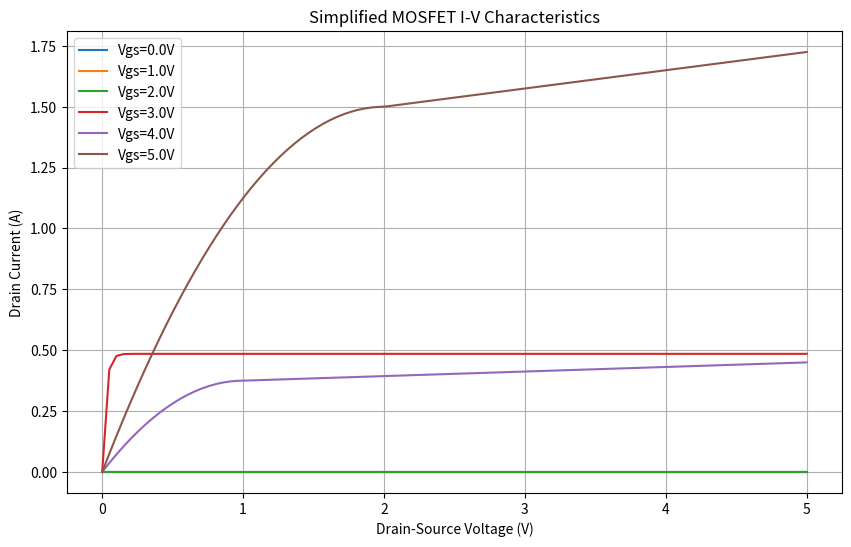
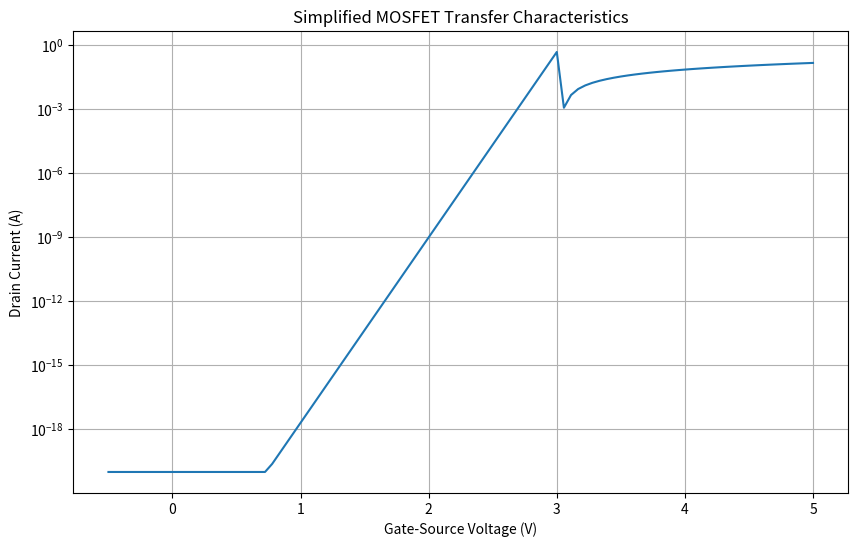

These figures' Python source, in order:
#!/usr/bin/env python
# coding=utf-8
import numpy as np
import matplotlib.pyplot as plt

class Simplified_BSIM3_Model:
    """Simplified MOSFET model with constant values replacing complex calculations"""
    
    def __init__(self):
        # Realistic parameters for power MOSFET
        self.Vth = 3.0       # Threshold voltage (V) - Higher for power devices
        self.mu = 0.015      # Mobility (m²/V·s) - Lower due to high doping
        self.Cox = 5e-3      # Oxide capacitance (F/m²) - Thicker gate oxide
        self.W = 1e-2        # Channel width (m) - Much wider for high current
        self.L = 1e-6        # Channel length (m) - Short but not minimum
        self.lambda_ch = 0.05 # Channel length modulation - Lower for power devices
        self.Vsat = 1e5      # Saturation velocity (m/s) - Higher for power devices
        self.Vbi = 0.8       # Built-in potential (V)
        self.Phi_s = 0.9     # Surface potential (V)
        self.Xdep = 2e-6     # Depletion width (m) - Wider for high voltage
        self.Ab = 1.2        # Bulk charge effect coefficient
        self.Rds_on = 0.1    # On-resistance (Ω) - Key parameter for power MOSFETs
        self.n = 2.0         # Subthreshold slope factor
        self.Voff = -1.0     # Offset voltage (V)
    
    def calculate_Vgsteff(self, Vgs):
        """Simplified effective gate voltage calculation"""
        Vgst = Vgs - self.Vth
        if Vgst <= 0:
            return 0
        return Vgst  # Simple approximation
    
    def calculate_Vdsat(self, Vgs):
        """Simplified saturation voltage calculation"""
        return self.calculate_Vgsteff(Vgs)  # Simple approximation
    
    def calculate_linear_current(self, Vgs, Vds):
        """Simple linear region current calculation"""
        Vgsteff = self.calculate_Vgsteff(Vgs)
        if Vgsteff <= 0:
            return 0
        return self.mu * self.Cox * (self.W/self.L) * ((Vgsteff * Vds) - (Vds**2)/2)
    
    def calculate_saturation_current(self, Vgs, Vds):
        """Simple saturation region current calculation"""
        Vgsteff = self.calculate_Vgsteff(Vgs)
        if Vgsteff <= 0:
            return 0
        Vdsat = self.calculate_Vdsat(Vgs)
        Idsat = self.mu * self.Cox * (self.W/self.L) * (Vgsteff**2)/2
        return Idsat * (1 + self.lambda_ch * (Vds - Vdsat))
    
    def calculate_subthreshold_current(self, Vgs, Vds):
        """Simple subthreshold current calculation"""
        Vgst = Vgs - self.Vth
        if Vgst > 0:
            return 0
        I_s0 = 1e-9  # Arbitrary scaling factor
        return I_s0 * np.exp((Vgst - self.Voff) / (self.n * 0.025)) * (1 - np.exp(-Vds / 0.025))
    
    def compute(self, Vgs, Vds):
        """Calculate drain current for given bias conditions"""
        Vgsteff = self.calculate_Vgsteff(Vgs)
        
        if Vgsteff <= 0:  # Subthreshold region
            return self.calculate_subthreshold_current(Vgs, Vds)
        else:
            Vdsat = self.calculate_Vdsat(Vgs)
            if Vds < Vdsat:  # Linear region
                return self.calculate_linear_current(Vgs, Vds)
            else:  # Saturation region
                return self.calculate_saturation_current(Vgs, Vds)

if __name__ == "__main__":
    model = Simplified_BSIM3_Model()
    
    # Voltage ranges
    vds_range = np.linspace(0, 5, 100)  # Drain-source voltage range
    vgs_range = np.linspace(0, 5, 6)    # Gate-source voltage range (for Id-Vds plot)
    vgs_fine = np.linspace(-0.5, 5, 100)  # Fine Vgs range (for Id-Vgs plot)
    # Plot Id-Vds characteristics
    plt.figure(figsize=(10, 6))
    for vgs in vgs_range:
        ids = [model.compute(vgs, vds) for vds in vds_range]
        plt.plot(vds_range, ids, label=f'Vgs={vgs:.1f}V')
    
    plt.title('Simplified MOSFET I-V Characteristics')
    plt.xlabel('Drain-Source Voltage (V)')
    plt.ylabel('Drain Current (A)')
    plt.grid(True)
    plt.legend()
    plt.show()
    
    # Plot Id-Vgs characteristics (log scale)
    plt.figure(figsize=(10, 6))
    ids_vgs = [model.compute(vgs, 0.1) for vgs in vgs_fine]  # Small Vds
    plt.semilogy(vgs_fine, np.maximum(1e-20, ids_vgs))
    plt.title('Simplified MOSFET Transfer Characteristics')
    plt.xlabel('Gate-Source Voltage (V)')
    plt.ylabel('Drain Current (A)')
    plt.grid(True, which="both", ls="-")
    plt.show()